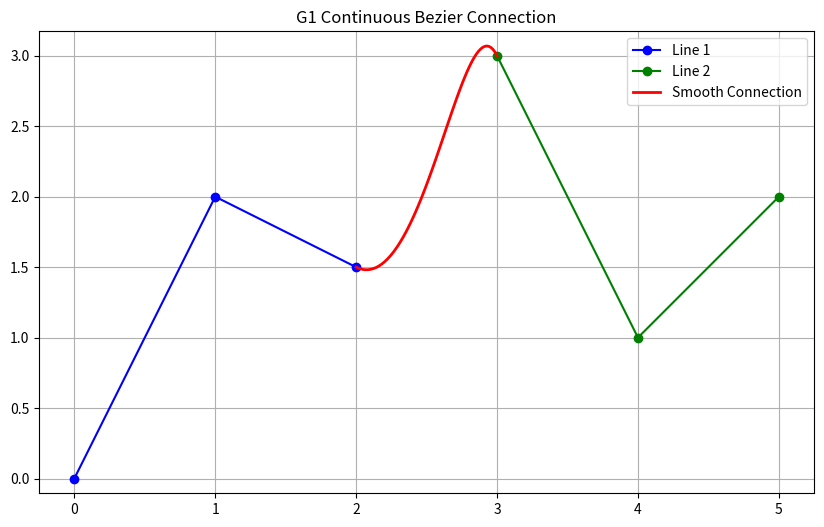

Write Python code to recreate this figure.
import numpy as np
import matplotlib.pyplot as plt


def smooth_bezier_connect(line1, line2, alpha=0.5):
    """
    使用三次贝塞尔曲线平滑连接两条线段，强制切线连续

    参数:
        line1: 第一条线段 [(x1, y1), (x2, y2), ...]
        line2: 第二条线段 [(x1, y1), (x2, y2), ...]
        alpha: 控制曲线紧度的参数 (0 < alpha < 1)

    返回:
        curve_points: 曲线上的点
    """
    p0 = np.array(line1[-1])  # 第一条线段的终点
    p3 = np.array(line2[0])  # 第二条线段的起点

    # 计算第一条线段在终点的切线方向
    if len(line1) >= 2:
        tangent1 = p0 - np.array(line1[-2])
    else:
        tangent1 = np.array([1, 0])  # 默认水平方向

    # 计算第二条线段在起点的切线方向
    if len(line2) >= 2:
        tangent2 = np.array(line2[1]) - p3
    else:
        tangent2 = np.array([1, 0])  # 默认水平方向

    # 归一化切线向量
    tangent1 = tangent1 / np.linalg.norm(tangent1)
    tangent2 = tangent2 / np.linalg.norm(tangent2)

    # 计算控制点位置
    distance = np.linalg.norm(p3 - p0)
    p1 = p0 + alpha * distance * tangent1  # 第一个控制点沿第一条线段切线方向
    p2 = p3 - alpha * distance * tangent2  # 第二个控制点沿第二条线段切线方向

    # 三次贝塞尔曲线公式
    t = np.linspace(0, 1, 100)
    curve_points = []
    for ti in t:
        point = (1 - ti) ** 3 * p0 + 3 * (1 - ti) ** 2 * ti * p1 + 3 * (1 - ti) * ti ** 2 * p2 + ti ** 3 * p3
        curve_points.append(point)

    return np.array(curve_points)


# 示例使用
line1 = [[0, 0], [1, 2], [2, 1.5]]  # 第一条线段
line2 = [[3, 3], [4, 1], [5, 2]]  # 第二条线段

curve = smooth_bezier_connect(line1, line2, alpha=0.3)

# 绘制结果
plt.figure(figsize=(10, 6))
plt.plot(np.array(line1)[:, 0], np.array(line1)[:, 1], 'b-o', label='Line 1')
plt.plot(np.array(line2)[:, 0], np.array(line2)[:, 1], 'g-o', label='Line 2')
plt.plot(curve[:, 0], curve[:, 1], 'r-', linewidth=2, label='Smooth Connection')
plt.axis('equal')
plt.legend()
plt.grid(True)
plt.title('G1 Continuous Bezier Connection')
plt.show()
